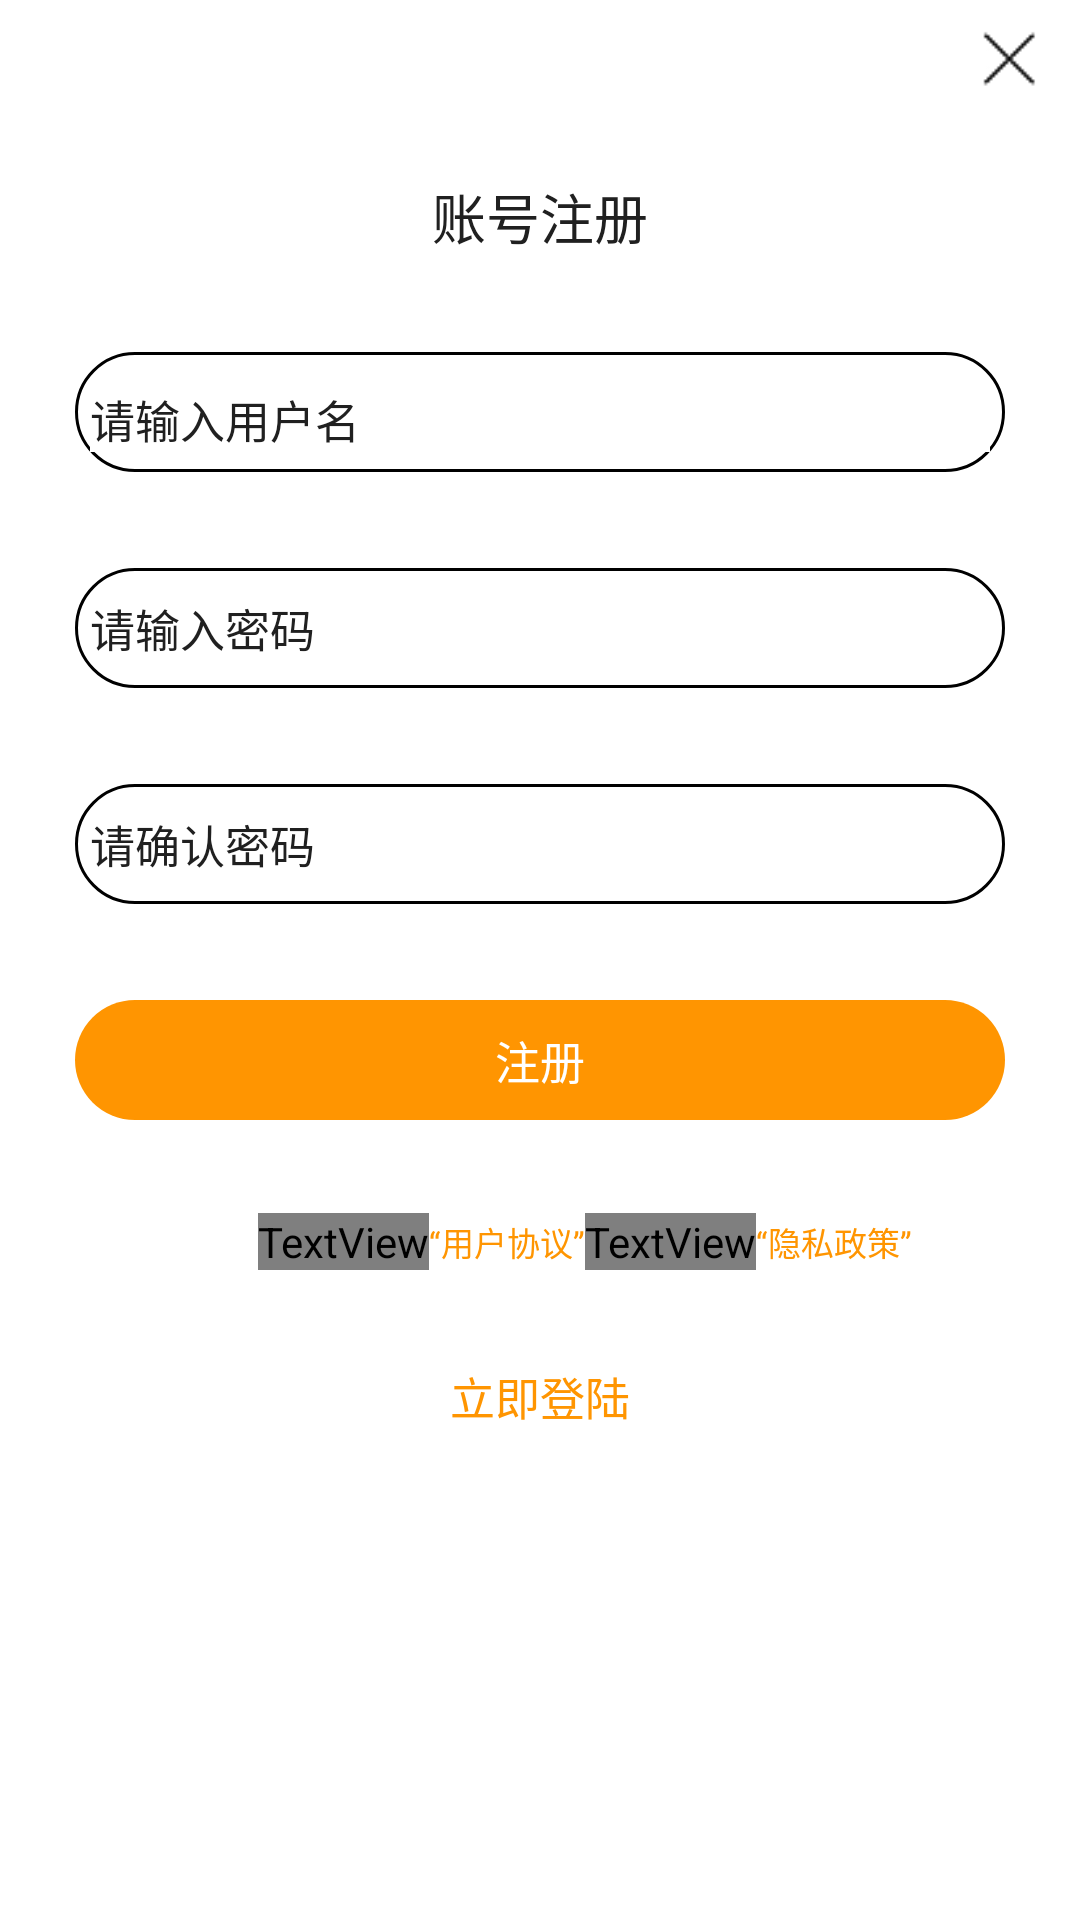

Here is an Android app screen rendered from its layout file. Give the layout XML and the strings, colors and styles it references.
<!-- AndroidManifest.xml: application theme Theme.AppCompat.NoActionBar -->
<!-- res/layout/activity_register.xml -->
<?xml version="1.0" encoding="utf-8"?>
<LinearLayout xmlns:android="http://schemas.android.com/apk/res/android"
    android:layout_width="match_parent"
    android:layout_height="match_parent"
    android:background="@color/white"
    android:orientation="vertical"
    android:layout_marginTop="@dimen/dimen_20">

    <RelativeLayout
        android:layout_width="match_parent"
        android:layout_height="wrap_content"
        android:layout_marginTop="10dp">

        <ImageView
            android:id="@+id/img_exit"
            android:layout_width="22dp"
            android:layout_height="21dp"
            android:layout_alignParentRight="true"
            android:layout_marginRight="13dp"
            android:src="@mipmap/exit" />
    </RelativeLayout>

    <TextView
        android:layout_width="match_parent"
        android:layout_height="wrap_content"
        android:layout_marginTop="28dp"
        android:gravity="center"
        android:text="账号注册"
        android:textColor="#202020"
        android:textSize="18sp" />

    <RelativeLayout
        android:layout_width="match_parent"
        android:layout_height="@dimen/dimen_40"
        android:layout_marginLeft="@dimen/dimen_25"
        android:layout_marginRight="@dimen/dimen_25"
        android:layout_marginTop="@dimen/dimen_32"
        android:background="@drawable/bg_log"
        android:gravity="center_vertical"
        android:orientation="vertical">

        <EditText
            android:id="@+id/et_phone"
            android:maxLength="11"
            android:layout_width="match_parent"
            android:layout_height="wrap_content"
            android:layout_marginRight="@dimen/dimen_5"
            android:layout_marginLeft="@dimen/dimen_5"
            android:layout_marginTop="@dimen/dimen_5"
            android:background="@color/white"
            android:hint="请输入用户名"
            android:textColor="#202020"
            android:textColorHint="@color/black6"
            android:textSize="@dimen/dimen_15" />

    </RelativeLayout>



    <RelativeLayout
        android:layout_width="match_parent"
        android:layout_height="@dimen/dimen_40"
        android:layout_marginLeft="@dimen/dimen_25"
        android:layout_marginRight="@dimen/dimen_25"
        android:layout_marginTop="@dimen/dimen_32"
        android:background="@drawable/bg_log"
        android:gravity="center_vertical"
        android:orientation="vertical">

        <EditText
            android:layout_marginRight="@dimen/dimen_5"
            android:id="@+id/et_password"
            android:layout_width="match_parent"
            android:layout_height="wrap_content"
            android:layout_marginLeft="@dimen/dimen_5"
            android:background="@color/white"
            android:hint="请输入密码"
            android:password="true"
            android:textColor="#202020"
            android:textColorHint="@color/black6"
            android:textSize="@dimen/dimen_15" />

    </RelativeLayout>

    <RelativeLayout
        android:layout_width="match_parent"
        android:layout_height="@dimen/dimen_40"
        android:layout_marginLeft="@dimen/dimen_25"
        android:layout_marginRight="@dimen/dimen_25"
        android:layout_marginTop="@dimen/dimen_32"
        android:background="@drawable/bg_log"
        android:gravity="center_vertical"
        android:orientation="vertical">

        <EditText
            android:layout_marginRight="@dimen/dimen_5"
            android:id="@+id/et_password_true"
            android:layout_width="match_parent"
            android:layout_height="wrap_content"
            android:layout_marginLeft="@dimen/dimen_5"
            android:hint="请确认密码"
            android:background="@color/white"
            android:password="true"
            android:textColor="#202020"
            android:textColorHint="@color/black6"
            android:textSize="@dimen/dimen_15" />

    </RelativeLayout>


    <TextView
        android:id="@+id/tv_regis"
        android:layout_width="match_parent"
        android:layout_height="@dimen/dimen_40"
        android:layout_marginLeft="@dimen/dimen_25"
        android:layout_marginRight="@dimen/dimen_25"
        android:layout_marginTop="@dimen/dimen_32"
        android:background="@drawable/bg_log_button"
        android:gravity="center"
        android:text="注册"
        android:textColor="@color/white"
        android:textSize="15sp" />

    <LinearLayout
        android:layout_width="match_parent"
        android:layout_height="wrap_content"
        android:layout_marginTop="@dimen/dimen_28"
        android:gravity="center"
        android:orientation="horizontal">

        <CheckBox
            android:layout_width="@dimen/dimen_25"
            android:layout_height="@dimen/dimen_25"
            android:buttonTint="@color/black6"/>
        <TextView
            android:layout_marginLeft="@dimen/dimen_5"
            android:layout_width="wrap_content"
            android:layout_height="wrap_content"
            android:text="我同意并阅读"
            android:textColor="@color/black6"
            android:textSize="11sp" />

        <TextView
            android:id="@+id/tv_userProtocol"
            android:layout_width="wrap_content"
            android:layout_height="wrap_content"
            android:text="“用户协议”"
            android:textColor="#ff9501"
            android:textSize="11sp" />

        <TextView
            android:layout_width="wrap_content"
            android:layout_height="wrap_content"
            android:text="和"
            android:textColor="@color/black6"
            android:textSize="11sp" />

        <TextView
            android:id="@+id/tv_policy"
            android:layout_width="wrap_content"
            android:layout_height="wrap_content"
            android:text="“隐私政策”"
            android:textColor="#ff9501"
            android:textSize="11sp" />

    </LinearLayout>

    <TextView
        android:id="@+id/tv_log"
        android:layout_width="match_parent"
        android:layout_height="wrap_content"
        android:layout_marginTop="@dimen/dimen_28"
        android:gravity="center"
        android:text="立即登陆"
        android:textColor="#ff9501"
        android:textSize="@dimen/dimen_15" />

</LinearLayout>
<!-- resources referenced by this layout -->
<resources>
  <dimen name="dimen_15">15dp</dimen>
  <dimen name="dimen_20">20dp</dimen>
  <dimen name="dimen_25">25dp</dimen>
  <dimen name="dimen_28">28dp</dimen>
  <dimen name="dimen_32">32dp</dimen>
  <dimen name="dimen_40">40dp</dimen>
  <dimen name="dimen_5">5dp</dimen>
  <!-- drawable bg_log (drawable) -->
  <?xml version="1.0" encoding="utf-8"?>
  <shape xmlns:android="http://schemas.android.com/apk/res/android"
      android:shape="rectangle">
  
      <corners android:radius="@dimen/dimen_40"/>
  
      <stroke android:color="@color/black6"
          android:width="@dimen/dimen_1"/>
  
  </shape>
  <!-- drawable bg_log_button (drawable) -->
  <?xml version="1.0" encoding="utf-8"?>
  <shape xmlns:android="http://schemas.android.com/apk/res/android"
      android:shape="rectangle">
  
      <corners android:radius="@dimen/dimen_40"/>
      <solid android:color="#ff9501"/>
  </shape>
  <!-- mipmap exit: png bitmap (mipmap-xhdpi, 408 bytes) -->
  <dimen name="dimen_1">1dp</dimen>
  <!-- not gathered from this repository: default colours our renderer supplied (Android Studio template values) -->
  <color name="white">#FFFFFFFF</color>
</resources>
